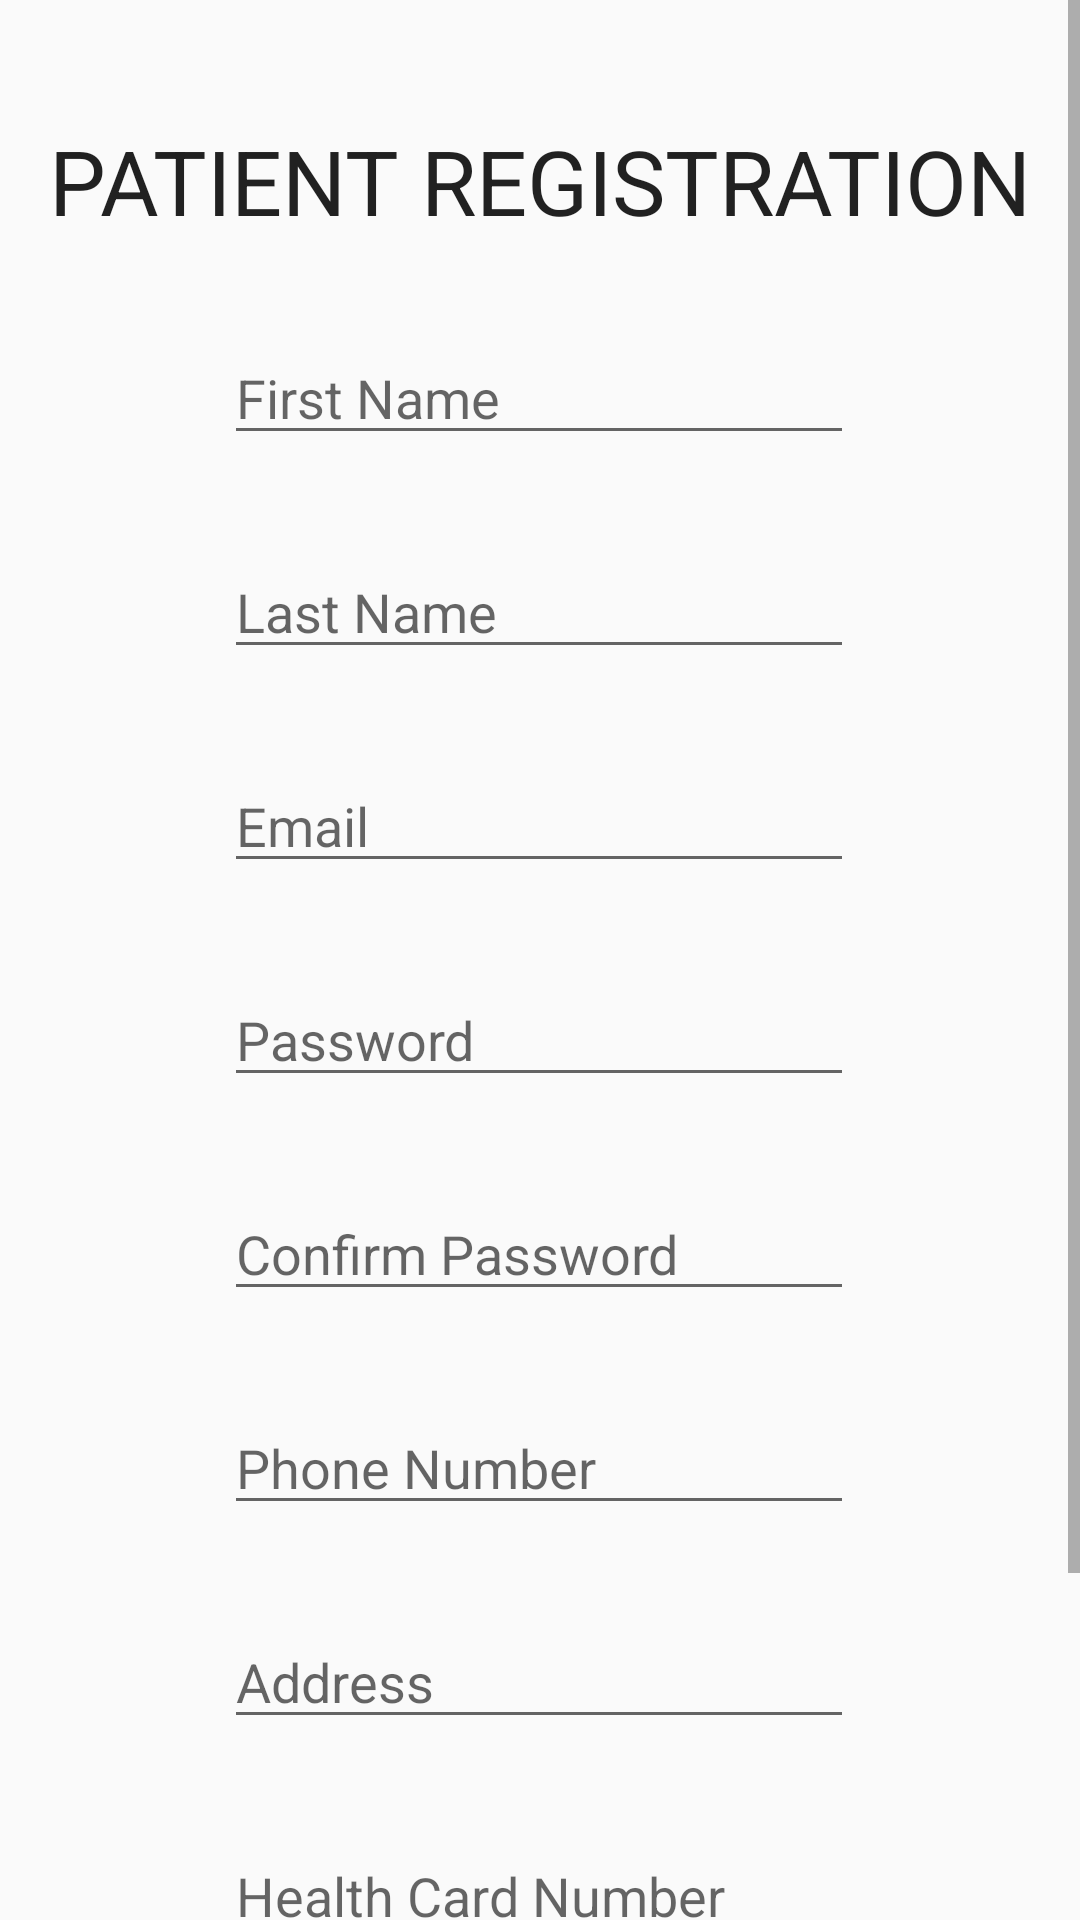

Android layout source for this screen:
<!-- AndroidManifest.xml: application theme Theme.MediHub -->
<!-- res/layout/activity_patient_registration.xml -->
<?xml version="1.0" encoding="utf-8"?>
<androidx.constraintlayout.widget.ConstraintLayout xmlns:android="http://schemas.android.com/apk/res/android"
    xmlns:app="http://schemas.android.com/apk/res-auto"
    xmlns:tools="http://schemas.android.com/tools"
    android:layout_width="match_parent"
    android:layout_height="match_parent">

    <ScrollView
        android:layout_width="match_parent"
        android:layout_height="match_parent" >

        <LinearLayout
            android:layout_width="match_parent"
            android:layout_height="wrap_content"
            android:orientation="vertical">

            <androidx.constraintlayout.widget.ConstraintLayout
                android:layout_width="match_parent"
                android:layout_height="match_parent">

                <TextView
                    android:id="@+id/acitvity_registration"
                    android:layout_width="match_parent"
                    android:layout_height="wrap_content"
                    android:layout_marginTop="40dp"
                    android:gravity="center"
                    android:maxLines="3"
                    android:text="PATIENT REGISTRATION"
                    android:textAppearance="@style/TextAppearance.AppCompat.Large"
                    android:textSize="30sp"
                    app:layout_constraintEnd_toEndOf="parent"
                    app:layout_constraintStart_toStartOf="parent"
                    app:layout_constraintTop_toTopOf="parent" />

                <EditText
                    android:id="@+id/firstNameText"
                    android:layout_width="wrap_content"
                    android:layout_height="wrap_content"
                    android:layout_marginStart="100dp"
                    android:layout_marginTop="30dp"
                    android:layout_marginEnd="101dp"
                    android:ems="10"
                    android:hint="First Name"
                    android:inputType="text"
                    app:layout_constraintEnd_toEndOf="parent"
                    app:layout_constraintStart_toStartOf="parent"
                    app:layout_constraintTop_toBottomOf="@+id/acitvity_registration" />

                <EditText
                    android:id="@+id/firstLastText"
                    android:layout_width="wrap_content"
                    android:layout_height="wrap_content"
                    android:layout_marginStart="100dp"
                    android:layout_marginTop="30dp"
                    android:layout_marginEnd="101dp"
                    android:ems="10"
                    android:hint="Last Name"
                    android:inputType="text"
                    app:layout_constraintEnd_toEndOf="parent"
                    app:layout_constraintStart_toStartOf="parent"
                    app:layout_constraintTop_toBottomOf="@+id/firstNameText" />

                <EditText
                    android:id="@+id/emailText"
                    android:layout_width="wrap_content"
                    android:layout_height="wrap_content"
                    android:layout_marginStart="100dp"
                    android:layout_marginTop="30dp"
                    android:layout_marginEnd="101dp"
                    android:ems="10"
                    android:hint="Email"
                    android:inputType="textEmailAddress"
                    app:layout_constraintEnd_toEndOf="parent"
                    app:layout_constraintStart_toStartOf="parent"
                    app:layout_constraintTop_toBottomOf="@+id/firstLastText" />

                <EditText
                    android:id="@+id/passwordText"
                    android:layout_width="wrap_content"
                    android:layout_height="wrap_content"
                    android:layout_marginStart="100dp"
                    android:layout_marginTop="30dp"
                    android:layout_marginEnd="101dp"
                    android:ems="10"
                    android:hint="Password"
                    android:inputType="textPassword"
                    app:layout_constraintEnd_toEndOf="parent"
                    app:layout_constraintStart_toStartOf="parent"
                    app:layout_constraintTop_toBottomOf="@+id/emailText" />

                <EditText
                    android:id="@+id/passwordConfirmationText"
                    android:layout_width="wrap_content"
                    android:layout_height="wrap_content"
                    android:layout_marginStart="100dp"
                    android:layout_marginTop="30dp"
                    android:layout_marginEnd="101dp"
                    android:ems="10"
                    android:hint="Confirm Password"
                    android:inputType="textPassword"
                    app:layout_constraintEnd_toEndOf="parent"
                    app:layout_constraintStart_toStartOf="parent"
                    app:layout_constraintTop_toBottomOf="@+id/passwordText" />

                <EditText
                    android:id="@+id/phoneText"
                    android:layout_width="wrap_content"
                    android:layout_height="wrap_content"
                    android:layout_marginStart="100dp"
                    android:layout_marginTop="30dp"
                    android:layout_marginEnd="101dp"
                    android:ems="10"
                    android:hint="Phone Number"
                    android:inputType="phone"
                    app:layout_constraintEnd_toEndOf="parent"
                    app:layout_constraintStart_toStartOf="parent"
                    app:layout_constraintTop_toBottomOf="@+id/passwordConfirmationText" />

                <EditText
                    android:id="@+id/addressText"
                    android:layout_width="wrap_content"
                    android:layout_height="wrap_content"
                    android:layout_marginStart="100dp"
                    android:layout_marginTop="30dp"
                    android:layout_marginEnd="101dp"
                    android:ems="10"
                    android:hint="Address"
                    android:inputType="textPostalAddress"
                    app:layout_constraintEnd_toEndOf="parent"
                    app:layout_constraintStart_toStartOf="parent"
                    app:layout_constraintTop_toBottomOf="@+id/phoneText" />

                <EditText
                    android:id="@+id/healthCardNumber"
                    android:layout_width="wrap_content"
                    android:layout_height="wrap_content"
                    android:layout_marginStart="100dp"
                    android:layout_marginTop="30dp"
                    android:layout_marginEnd="101dp"
                    android:ems="10"
                    android:hint="Health Card Number"
                    android:inputType="number"
                    app:layout_constraintEnd_toEndOf="parent"
                    app:layout_constraintStart_toStartOf="parent"
                    app:layout_constraintTop_toBottomOf="@+id/addressText" />

                <Button
                    android:id="@+id/buttonRegister"
                    android:layout_width="130dp"
                    android:layout_height="70dp"
                    android:layout_marginStart="140dp"
                    android:layout_marginTop="30dp"
                    android:layout_marginEnd="141dp"
                    android:layout_marginBottom="30dp"
                    android:background="@drawable/round_corner_green"
                    android:text="Register"
                    android:textSize="16sp"
                    app:layout_constraintBottom_toBottomOf="parent"
                    app:layout_constraintEnd_toEndOf="parent"
                    app:layout_constraintStart_toStartOf="parent"
                    app:layout_constraintTop_toBottomOf="@+id/healthCardNumber" />
            </androidx.constraintlayout.widget.ConstraintLayout>
        </LinearLayout>
    </ScrollView>

</androidx.constraintlayout.widget.ConstraintLayout>
<!-- resources referenced by this layout -->
<resources>
  <!-- drawable round_corner_green (drawable) -->
  <?xml version="1.0" encoding="utf-8"?>
  <shape xmlns:android="http://schemas.android.com/apk/res/android"
      android:shape="rectangle">
      <solid android:color="#98FB98"/>
      <corners android:radius="50dp"/>
  </shape>
  <style name="Theme.MediHub" parent="Base.Theme.MediHub" />
  <style name="Base.Theme.MediHub" parent="Theme.AppCompat.Light.DarkActionBar">
          
          
      </style>
</resources>
